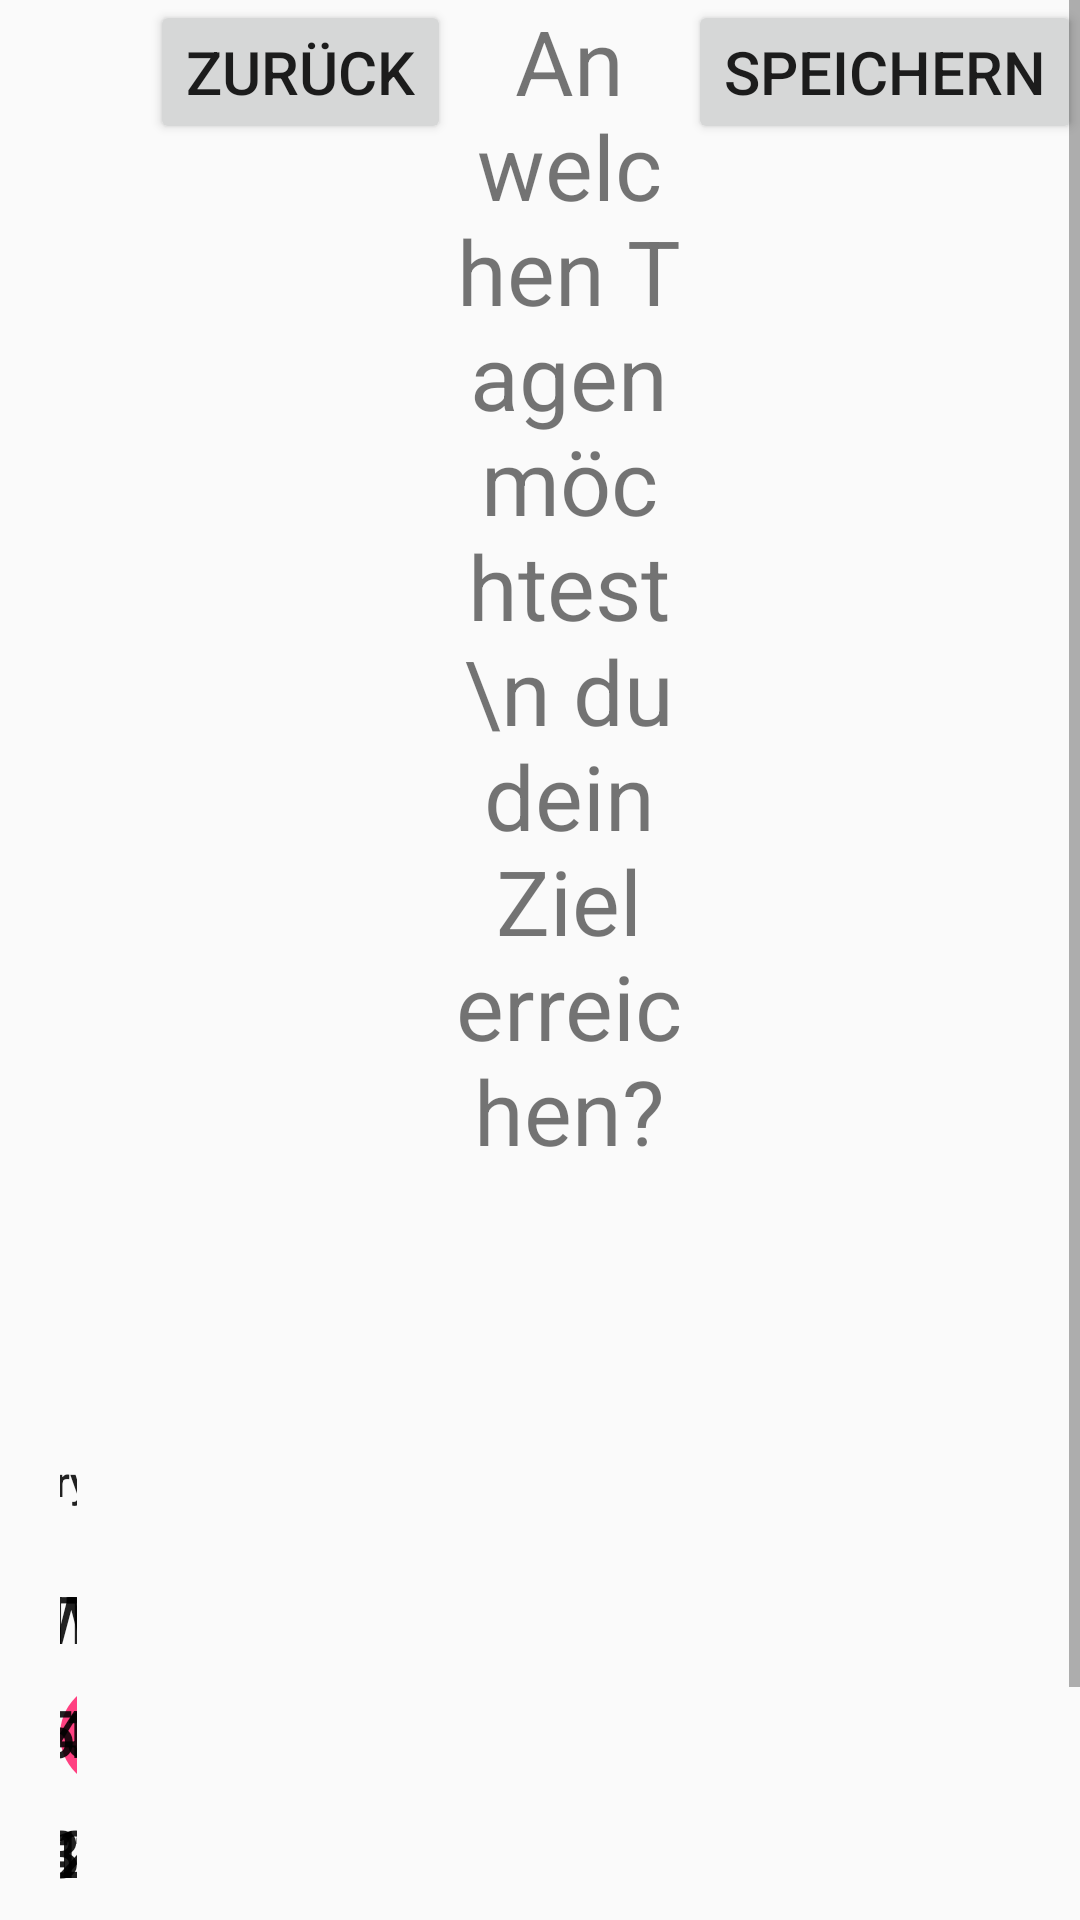

The Android layout XML behind this screen, and the referenced resources:
<!-- AndroidManifest.xml: application theme AppTheme -->
<!-- res/layout/activity_entering_daily_goal_datepicker.xml -->
<?xml version="1.0" encoding="utf-8"?>
<ScrollView xmlns:android="http://schemas.android.com/apk/res/android"
    xmlns:tools="http://schemas.android.com/tools"
    android:id="@+id/activity_entering_daily_goal"
    android:layout_width="match_parent"
    android:layout_height="match_parent"
    android:paddingBottom="@dimen/activity_vertical_margin"
    android:paddingLeft="@dimen/activity_horizontal_margin"
    android:paddingRight="@dimen/activity_horizontal_margin"
    android:paddingTop="@dimen/activity_vertical_margin"
    tools:context="com.example.maria.basestationapp.EnteringDailyGoal"
    android:weightSum="1">

        <LinearLayout
            android:orientation="vertical"
            android:layout_width="match_parent"
            android:layout_height="wrap_content"
            android:layout_alignParentTop="true"
            android:layout_alignParentStart="true"
            android:weightSum="1">

            <LinearLayout
                android:orientation="horizontal"
                android:layout_width="match_parent"
                android:layout_height="wrap_content"
                android:weightSum="1">

                <Button
                    android:text="zurück"
                    android:layout_width="wrap_content"
                    android:layout_height="wrap_content"
                    android:id="@+id/backButton"
                    android:layout_gravity="left"
                    android:layout_marginLeft="50dp"
                    android:layout_marginRight="0dp"/>

                <TextView
                    android:text="An welchen Tagen möchtest \n du dein Ziel erreichen?"
                    android:layout_width="match_parent"
                    android:layout_height="wrap_content"
                    android:id="@+id/headerEditGoals"
                    android:gravity="center_horizontal"
                    android:textSize="30sp"
                    android:layout_weight="1" />

                <Button
                    android:text="speichern"
                    android:layout_width="wrap_content"
                    android:layout_height="wrap_content"
                    android:layout_below="@+id/textView"
                    android:id="@+id/furtherButton"
                    android:layout_gravity="right" />
            </LinearLayout>

            <LinearLayout
                android:orientation="horizontal"
                android:layout_width="match_parent"
                android:layout_height="match_parent">

                <CalendarView
                    style="@style/calenderview"
                    android:layout_width="576dp"
                    android:layout_height="268dp"
                    android:layout_marginLeft="20dp"
                    android:layout_marginRight="10dp"
                    android:layout_marginTop="70dp"
                    android:id="@+id/calendarView"
                    android:minDate="01/01/2017"
                    android:maxDate="31/12/2020"
                    android:layout_weight="1" />

                <ListView
                    android:layout_width="325dp"
                    android:layout_height="match_parent"
                    android:id="@+id/listDates"
                    android:layout_marginTop="70dp"
                    />
            </LinearLayout>

        </LinearLayout>

</ScrollView>
<!-- resources referenced by this layout -->
<resources>
  <style name="calenderview" parent="android:Theme">
          <item name="android:weekDayTextAppearance">@android:style/TextAppearance.Large</item>
          <item name="android:dateTextAppearance">@android:style/TextAppearance.Large</item>
      </style>
  <style name="AppTheme" parent="Theme.AppCompat.Light.DarkActionBar">
          
          <item name="colorPrimary">@color/colorPrimary</item>
          <item name="colorPrimaryDark">@color/colorPrimaryDark</item>
          <item name="colorAccent">@color/colorAccent</item>
          <item name="android:textSize">20sp</item>
      </style>
  <color name="colorPrimary">#3F51B5</color>
  <color name="colorPrimaryDark">#303F9F</color>
  <color name="colorAccent">#FF4081</color>
</resources>
